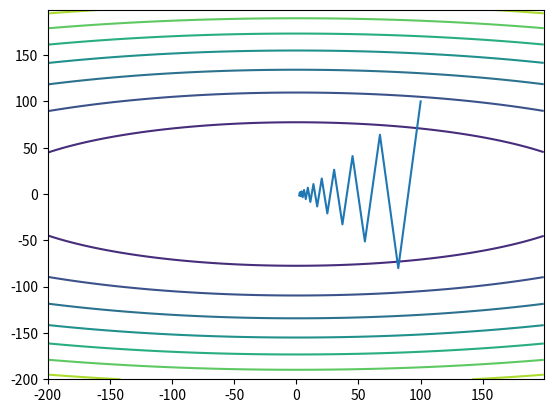

Write Python code to recreate this figure.
import matplotlib.pyplot as plt
import numpy as np
import warnings

warnings.filterwarnings('ignore')

global_tol = 10e-2
start_point = [100, 100]
graph_range = [-200, 200]


def f(x):
    return x[0] ** 2 + 10 * x[1] ** 2


def grad_f(x):
    return np.array([2 * x[0], 20 * x[1]])


def grad_descent_fss(x0, max_iter=50):
    if np.linalg.norm(grad_f(x0)) < global_tol:
        return []

    x_seq = []

    iter = 0
    xk = x0
    while iter < max_iter and np.linalg.norm(grad_f(xk)) > global_tol:
        dk = -grad_f(xk)
        lk = 0.1
        x_seq.append(np.copy(xk))
        xk = xk + (lk * dk)
        iter += 1

    return np.array(x_seq)


def grad_descent_btls(x0, max_iter=20):
    if np.linalg.norm(grad_f(x0)) < global_tol:
        return []

    x_seq = []

    iter = 0
    xk = x0
    while iter < max_iter and np.linalg.norm(grad_f(xk)) > global_tol:
        dk = -grad_f(xk)

        # Backtrack line search
        lk = 1.0
        alpha = 0.1
        beta = 0.3
        while f(xk + lk * dk) > (f(xk) + alpha * lk * dk.dot(dk)):
            lk *= beta

        x_seq.append(np.copy(xk))
        xk += lk * dk

        iter += 1

    return np.array(x_seq)


def main():
    #seq_x = grad_descent_fss(start_point, max_iter=20)
    seq_x = grad_descent_btls(start_point)
    for s in seq_x:
        print(s)
    X = np.arange(graph_range[0], graph_range[1], 1)
    Y = np.arange(graph_range[0], graph_range[1], 1)
    X, Y = np.meshgrid(X, Y)
    Z = f([X, Y])

    plt.figure()
    plt.contour(X, Y, Z)
    plt.plot(seq_x[:, 0], seq_x[:, 1])
    plt.show()


main()